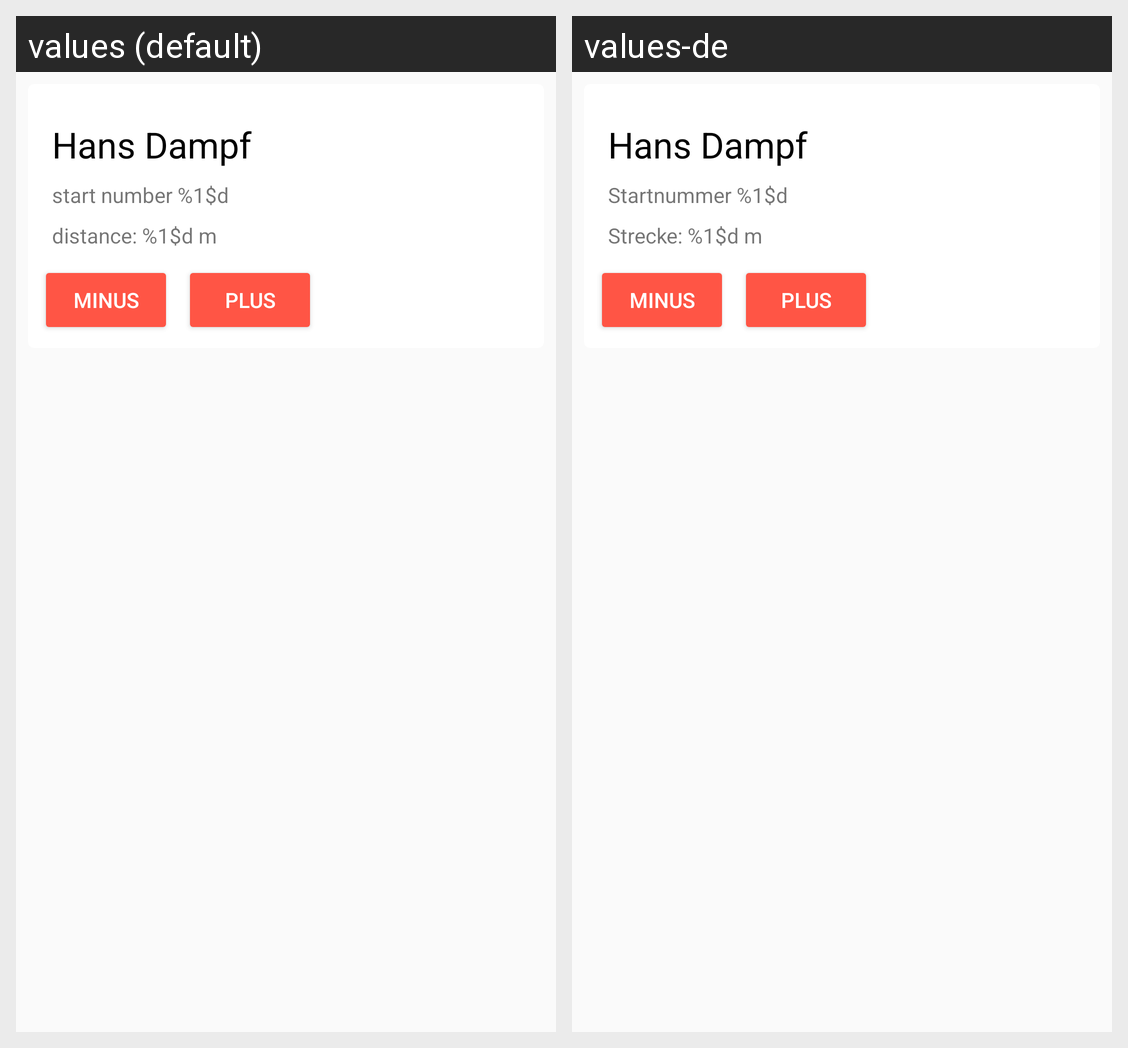

Strings drawn on this Android screen and how each of the app's shown locales translates them:
Android screen res/layout/recyclerview_element.xml rendered under 2 locales, left to right: values (default), values-de. Device: Nexus 5 (rendered at 1080×1920; each locale shown at half size, 540×960, under a caption strip naming it); theme AppTheme.
Strings drawn on this screen, with the default value and each locale's value (text and hints the layout hard-codes, and strings that could not be matched under every locale, appear in the picture but are not listed):

tv_name
  values: Hans Dampf
  values-de: Hans Dampf  [not translated; the default value is used]

tv_startnummer
  values: start number %1$d
  values-de: Startnummer %1$d

tv_strecke
  values: distance: %1$d m
  values-de: Strecke: %1$d m

plus
  values: plus
  values-de: plus  [not translated; the default value is used]

minus
  values: minus
  values-de: minus  [not translated; the default value is used]
